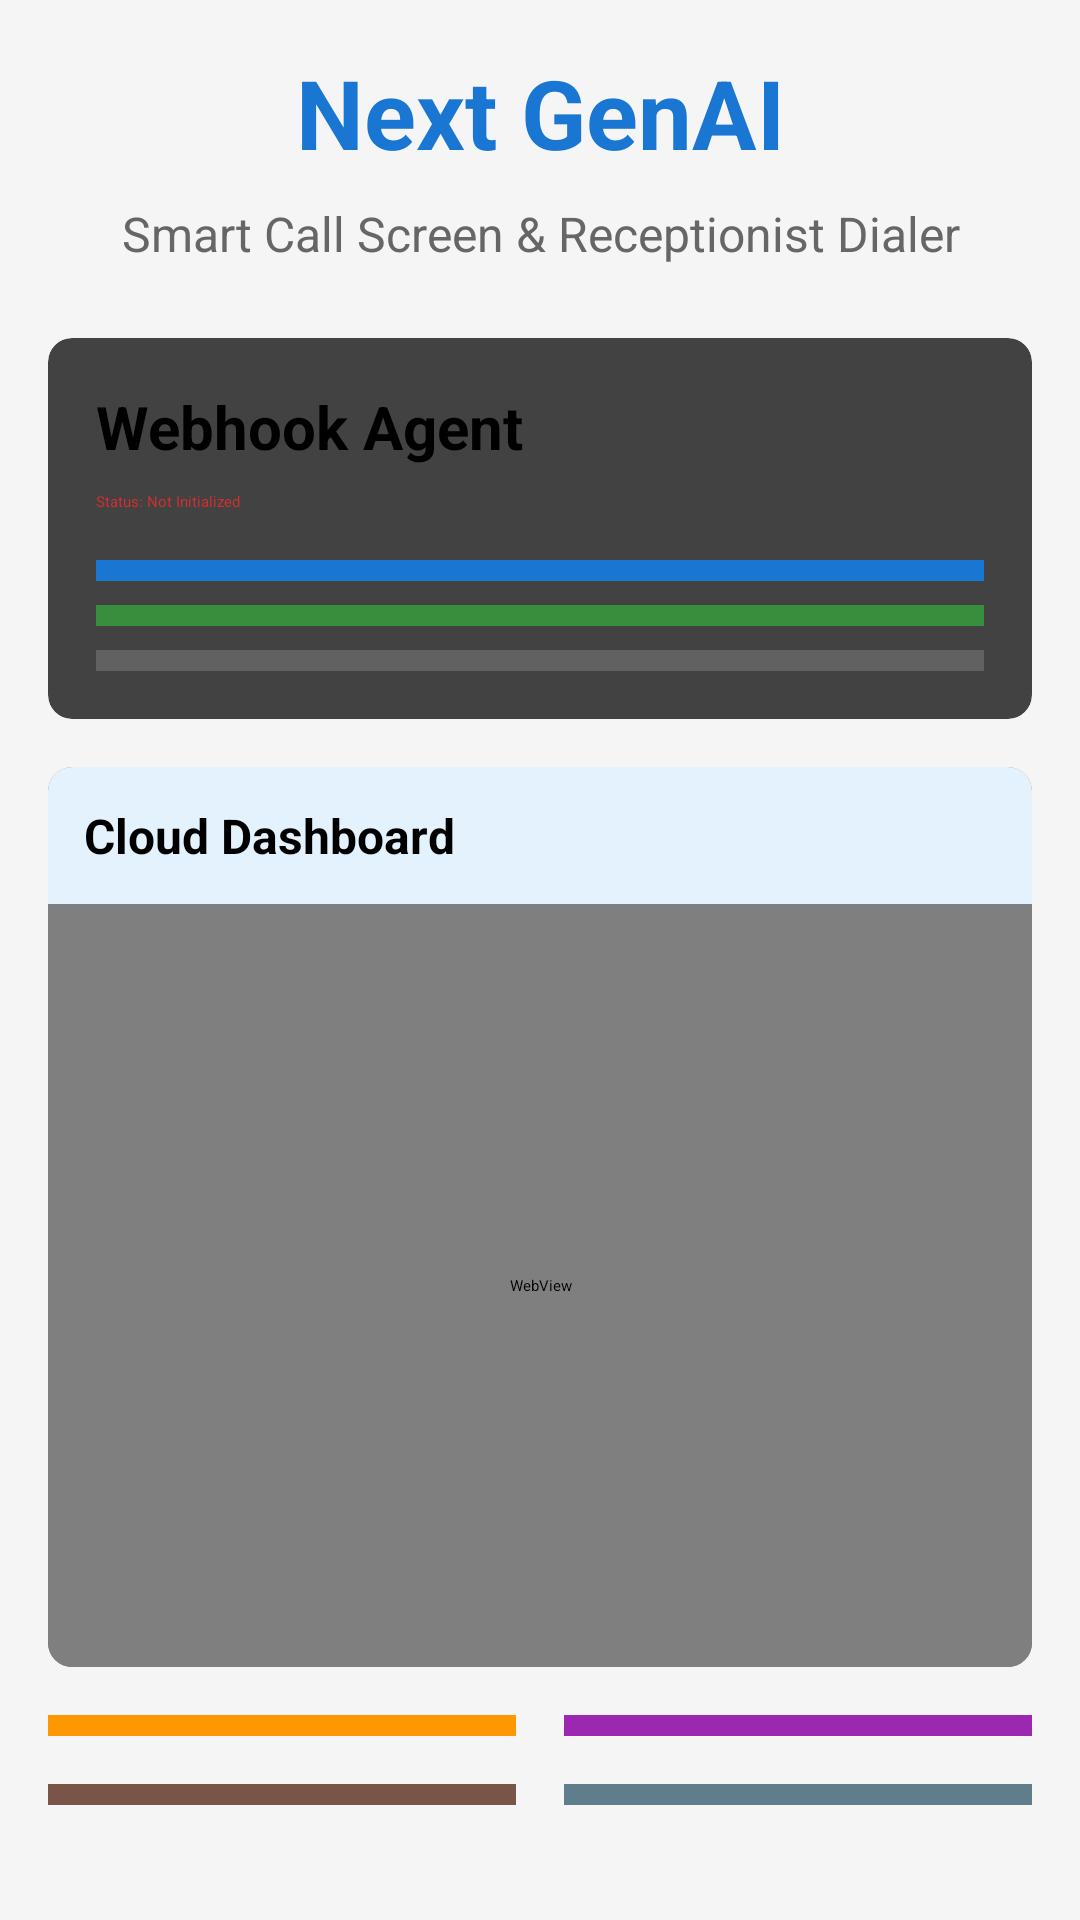

The Android layout XML behind this screen, and the referenced resources:
<!-- AndroidManifest.xml: activity theme Theme.NextGenAI -->
<!-- res/layout/activity_main.xml -->
<?xml version="1.0" encoding="utf-8"?>
<ScrollView xmlns:android="http://schemas.android.com/apk/res/android"
    xmlns:app="http://schemas.android.com/apk/res-auto"
    android:layout_width="match_parent"
    android:layout_height="match_parent"
    android:background="#f5f5f5">

    <LinearLayout
        android:layout_width="match_parent"
        android:layout_height="wrap_content"
        android:orientation="vertical"
        android:padding="16dp">

        
        <TextView
            android:layout_width="match_parent"
            android:layout_height="wrap_content"
            android:text="Next GenAI"
            android:textSize="32sp"
            android:textStyle="bold"
            android:textColor="#1976d2"
            android:gravity="center"
            android:layout_marginBottom="8dp" />

        <TextView
            android:layout_width="match_parent"
            android:layout_height="wrap_content"
            android:text="Smart Call Screen &amp; Receptionist Dialer"
            android:textSize="16sp"
            android:textColor="#666"
            android:gravity="center"
            android:layout_marginBottom="24dp" />

        
        <androidx.cardview.widget.CardView
            android:layout_width="match_parent"
            android:layout_height="wrap_content"
            android:layout_marginBottom="16dp"
            app:cardCornerRadius="8dp"
            app:cardElevation="4dp">

            <LinearLayout
                android:layout_width="match_parent"
                android:layout_height="wrap_content"
                android:orientation="vertical"
                android:padding="16dp">

                <TextView
                    android:layout_width="match_parent"
                    android:layout_height="wrap_content"
                    android:text="Webhook Agent"
                    android:textSize="20sp"
                    android:textStyle="bold"
                    android:layout_marginBottom="8dp" />

                <TextView
                    android:id="@+id/tv_webhook_status"
                    android:layout_width="match_parent"
                    android:layout_height="wrap_content"
                    android:text="Status: Not Initialized"
                    android:textColor="#d32f2f"
                    android:layout_marginBottom="16dp" />

                <Button
                    android:id="@+id/btn_initialize_webhooks"
                    android:layout_width="match_parent"
                    android:layout_height="wrap_content"
                    android:text="Initialize Webhook Agent"
                    android:background="#1976d2"
                    android:textColor="white"
                    android:layout_marginBottom="8dp" />

                <Button
                    android:id="@+id/btn_webhook_management"
                    android:layout_width="match_parent"
                    android:layout_height="wrap_content"
                    android:text="Manage Webhooks"
                    android:background="#388e3c"
                    android:textColor="white"
                    android:layout_marginBottom="8dp" />

                <Button
                    android:id="@+id/btn_refresh_webhooks"
                    android:layout_width="match_parent"
                    android:layout_height="wrap_content"
                    android:text="Refresh Status"
                    android:background="#616161"
                    android:textColor="white" />

            </LinearLayout>

        </androidx.cardview.widget.CardView>

        
        <androidx.cardview.widget.CardView
            android:layout_width="match_parent"
            android:layout_height="300dp"
            android:layout_marginBottom="16dp"
            app:cardCornerRadius="8dp"
            app:cardElevation="4dp">

            <LinearLayout
                android:layout_width="match_parent"
                android:layout_height="match_parent"
                android:orientation="vertical">

                <TextView
                    android:layout_width="match_parent"
                    android:layout_height="wrap_content"
                    android:text="Cloud Dashboard"
                    android:textSize="16sp"
                    android:textStyle="bold"
                    android:padding="12dp"
                    android:background="#e3f2fd" />

                <WebView
                    android:id="@+id/webView"
                    android:layout_width="match_parent"
                    android:layout_height="0dp"
                    android:layout_weight="1" />

            </LinearLayout>

        </androidx.cardview.widget.CardView>

        
        <LinearLayout
            android:layout_width="match_parent"
            android:layout_height="wrap_content"
            android:orientation="horizontal"
            android:layout_marginBottom="16dp">

            <Button
                android:id="@+id/btn_call_screen"
                android:layout_width="0dp"
                android:layout_height="wrap_content"
                android:layout_weight="1"
                android:text="Call Screen"
                android:background="#ff9800"
                android:textColor="white"
                android:layout_marginEnd="8dp" />

            <Button
                android:layout_width="0dp"
                android:layout_height="wrap_content"
                android:layout_weight="1"
                android:text="AI Processing"
                android:background="#9c27b0"
                android:textColor="white"
                android:layout_marginStart="8dp" />

        </LinearLayout>

        <LinearLayout
            android:layout_width="match_parent"
            android:layout_height="wrap_content"
            android:orientation="horizontal">

            <Button
                android:layout_width="0dp"
                android:layout_height="wrap_content"
                android:layout_weight="1"
                android:text="CBMS Integration"
                android:background="#795548"
                android:textColor="white"
                android:layout_marginEnd="8dp" />

            <Button
                android:layout_width="0dp"
                android:layout_height="wrap_content"
                android:layout_weight="1"
                android:text="Receptionist"
                android:background="#607d8b"
                android:textColor="white"
                android:layout_marginStart="8dp" />

        </LinearLayout>

    </LinearLayout>

</ScrollView>
<!-- resources referenced by this layout -->
<resources>

</resources>
